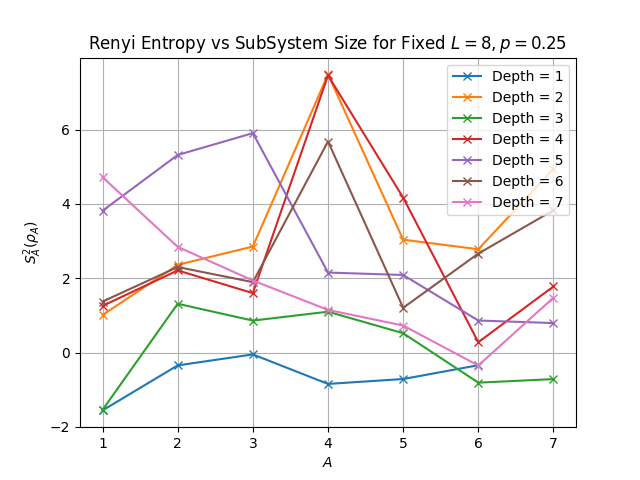

The data file committed next to this chart (first rows):
, 1, 2, 3, 4, 5, 6, 7
1, (-1.5561921762108444-2.366547573242579j), (-0.34524904898598113-2.2168035143814904…, (-0.05011862804967585-4.124545339792396j…, (-0.8438488218650022-3.5256813211533067j…, (-0.7118994842539063-5.083568259219622j), (-0.3407464533680998-1.328713959356421j), 
2, (1.0099733683269763+0.000812905769098453…, (2.3598383610703153+0.12572831352583216j…, (2.8519641409758205-0.010351242085921543…, (7.483269014035994+0.26301901775973635j), (3.0378746567668107+0.004403411528184846…, (2.7792808264486544+0.003914143580608752…, (4.940474542836585+0.005871215370913128j…
3, (-1.5420858890475557-1.429359600845509j), (1.3127113149826346-1.5162735694575438j), (0.859706456652838-0.4711532211962946j), (1.0992512562335142-1.1794676624728089j), (0.5202900663478396-1.1794676624728089j), (-0.8095485421807715-0.3931558874909363j…, (-0.714322813271155-0.5897338312364044j)
4, (1.2549964053192486-0.006568216755253532…, (2.2099976040950904+3.5113947432257505e-…, (1.5984148303609207+0j), (7.456676077165636+0j), (4.168408093400146+0j), (0.27840977500403785+0j), (1.7784097750040262+0j)
5, (3.8166916943703826+0.03732074651314557j…, (5.3153707445888445-0.06472681409614112j…, (5.902917745821391-0.06472681409614112j), (2.152395452706035-0.06472681409614112j), (2.087155926893367-0.06472681409614112j), (0.86212681766478-0.021575604698713703j), (0.7931902264971775-0.03236340704807056j…
6, (1.3719705042091073+0j), (2.300253375904836-0.019372245578052224j…, (1.8945106727740857+0j), (5.67793848407605+0j), (1.2042065004096578+0j), (2.6622503343603126+0j), (3.8289170010269777+0j)
7, (4.718039684435908+4.656901655405056e-05…, (2.8436073436863634+0j), (1.9384799835149444+0j), (1.1474882851184638+0j), (0.7268416067586457+0j), (-0.3487722621608885+0j), (1.4768416067586672+0j)
